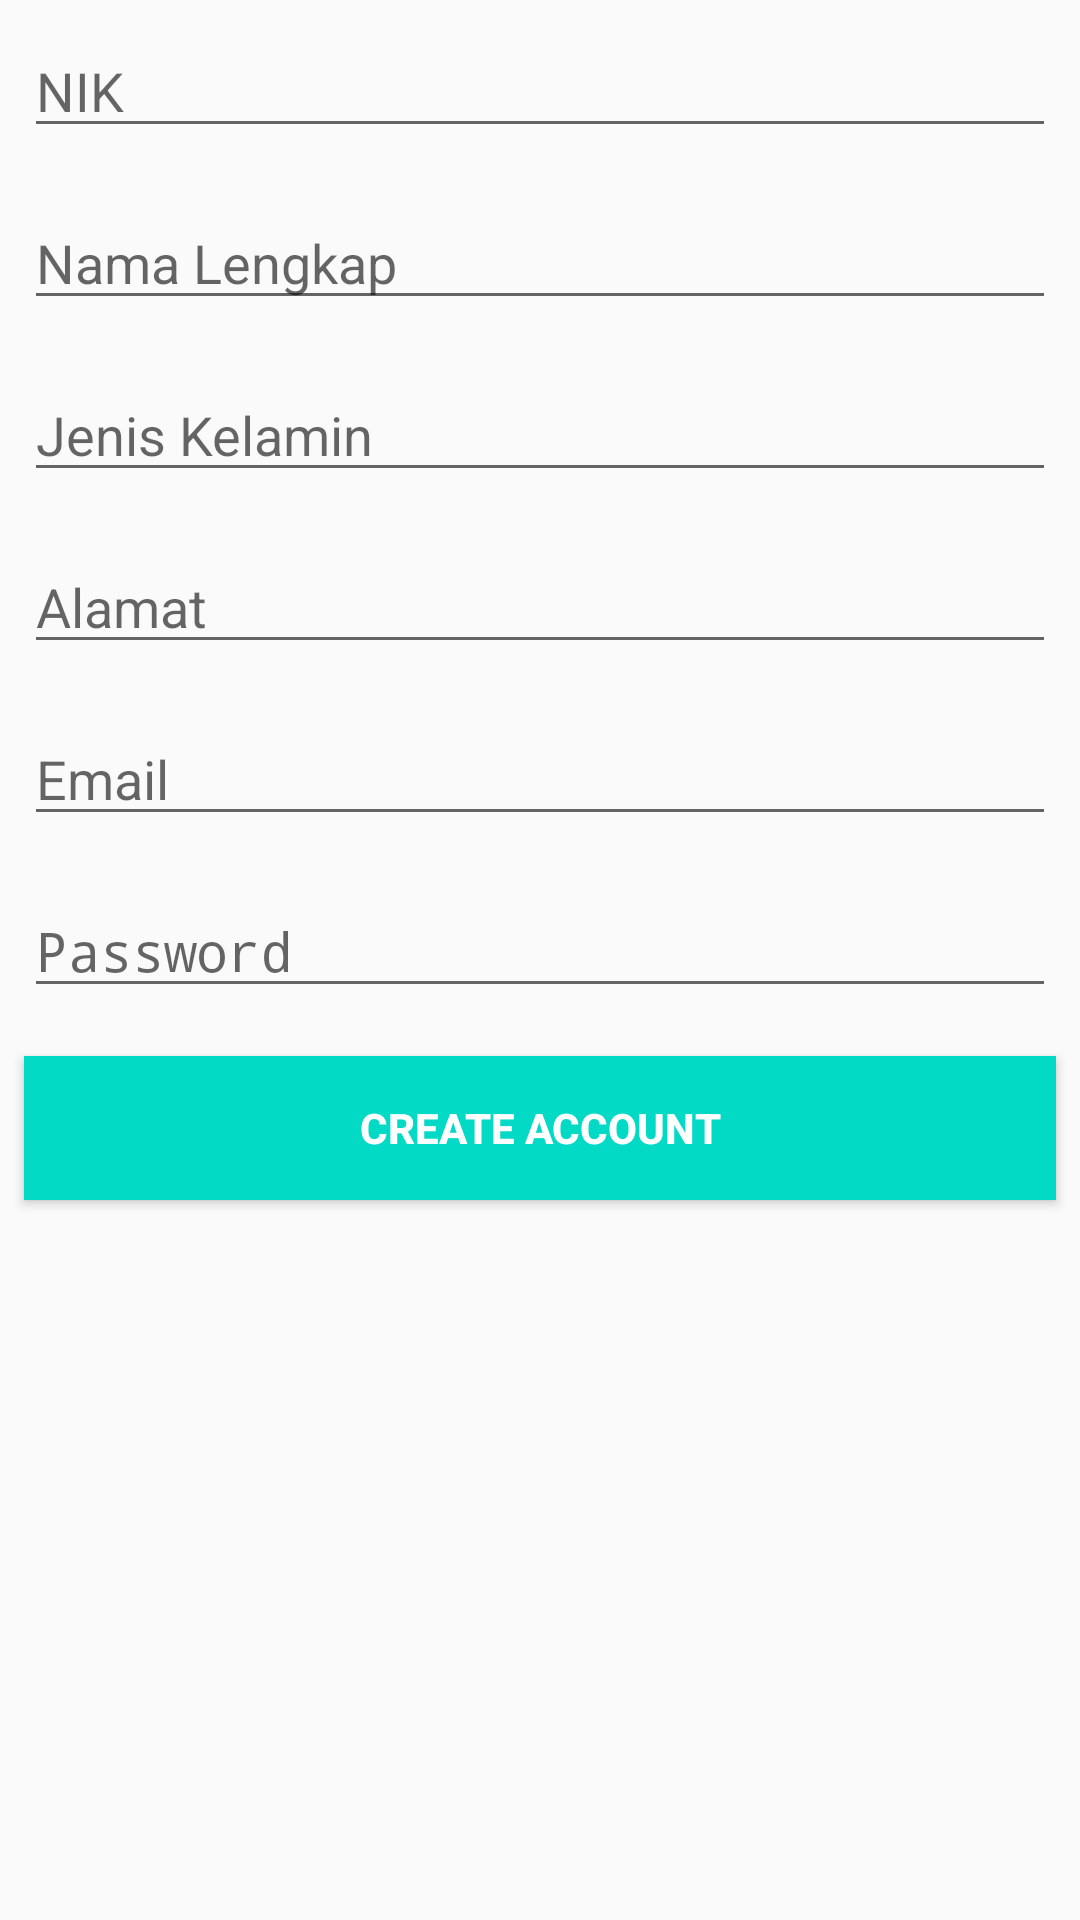

Layout XML and referenced resources for this Android screen:
<!-- AndroidManifest.xml: application theme AppTheme -->
<!-- res/layout/activity_register.xml -->
<?xml version="1.0" encoding="utf-8"?>
<RelativeLayout xmlns:android="http://schemas.android.com/apk/res/android"
    xmlns:app="http://schemas.android.com/apk/res-auto"
    xmlns:tools="http://schemas.android.com/tools"
    android:layout_width="match_parent"
    android:layout_height="match_parent"
    tools:context=".RegisterActivity">
    <EditText
        android:id="@+id/et_nik"
        style="@style/viewCustom"
        android:ems="10"
        android:hint="NIK"
        android:inputType="textPersonName" />
    <EditText
        android:id="@+id/et_nama"
        style="@style/viewCustom"
        android:layout_below="@id/et_nik"
        android:ems="10"
        android:hint="Nama Lengkap"
        android:inputType="textPersonName" />
    <EditText
        android:id="@+id/et_jenisk"
        style="@style/viewCustom"
        android:layout_below="@id/et_nama"
        android:ems="10"
        android:hint="Jenis Kelamin"
        android:inputType="textPersonName" />
    <EditText
        android:id="@+id/et_alamat"
        style="@style/viewCustom"
        android:layout_below="@id/et_jenisk"
        android:ems="10"
        android:hint="Alamat"
        android:inputType="textPersonName" />
    <EditText
        android:id="@+id/et_email"
        style="@style/viewCustom"
        android:ems="10"
        android:layout_below="@id/et_alamat"
        android:hint="@string/email"
        android:inputType="textEmailAddress" />
    <EditText
        android:id="@+id/et_password"
        style="@style/viewCustom"
        android:layout_below="@id/et_email"
        android:ems="10"
        android:hint="@string/password"
        android:inputType="textPassword" />
    <Button
        android:id="@+id/btn_register"
        style="@style/viewCustom"
        android:layout_below="@id/et_password"
        android:background="@color/colorAccent"
        android:text="@string/create_act"
        android:textColor="@android:color/white"
        android:textStyle="bold" />
</RelativeLayout>
<!-- resources referenced by this layout -->
<resources>
  <string name="create_act">Create Account</string>
  <string name="email">Email</string>
  <string name="password">Password</string>
  <style name="viewCustom">
          <item name="android:layout_width">match_parent</item>
          <item name="android:layout_height">wrap_content</item>
          <item name="android:layout_margin">8dp</item>
      </style>
  <style name="AppTheme" parent="Theme.AppCompat.Light.DarkActionBar">
          
          <item name="colorPrimary">@color/colorPrimary</item>
          <item name="colorPrimaryDark">@color/colorPrimaryDark</item>
          <item name="colorAccent">@color/colorAccent</item>
      </style>
  <!-- not gathered from this repository: default colours our renderer supplied (Android Studio template values) -->
  <color name="colorPrimary">#FF6200EE</color>
  <color name="colorPrimaryDark">#FF3700B3</color>
  <color name="colorAccent">#FF03DAC5</color>
</resources>
